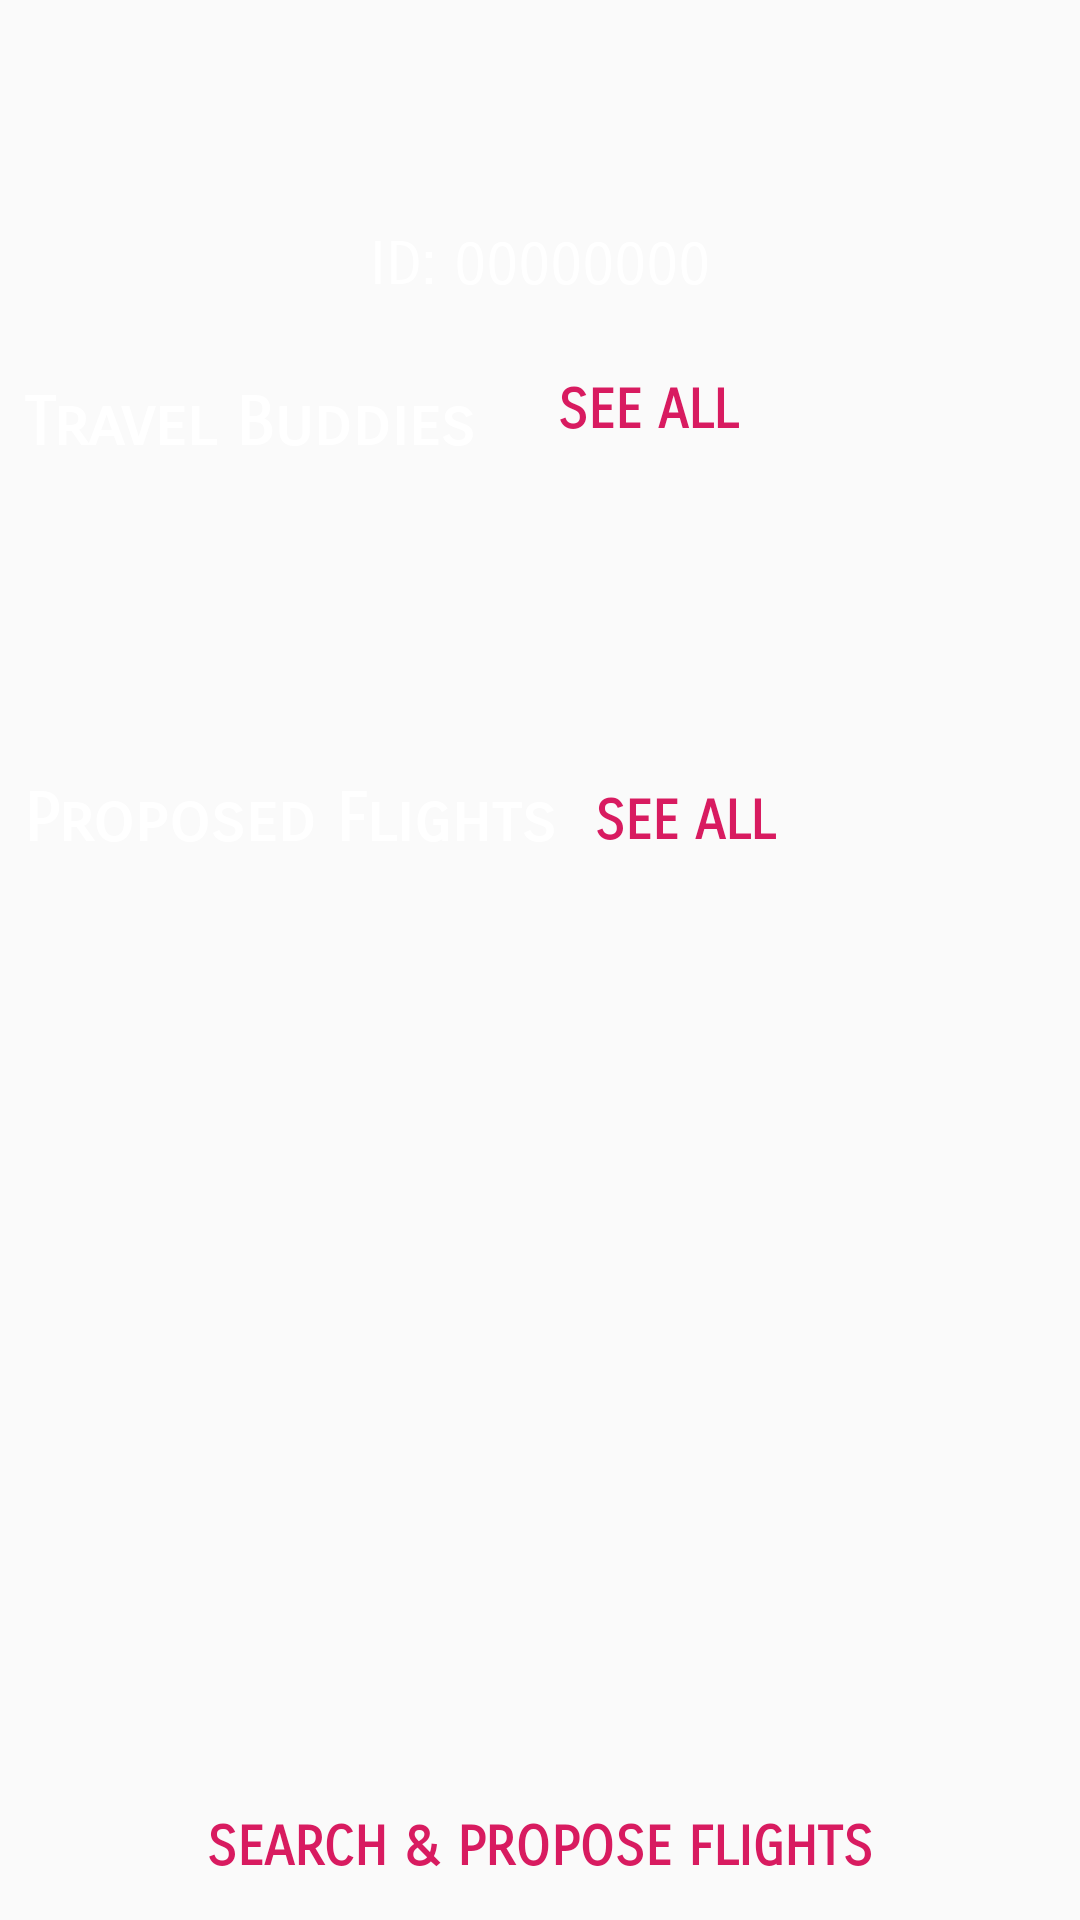

Layout XML and referenced resources for this Android screen:
<!-- AndroidManifest.xml: application theme AppTheme -->
<!-- res/layout/activity_trip_details.xml -->
<?xml version="1.0" encoding="utf-8"?>
<androidx.constraintlayout.widget.ConstraintLayout
    xmlns:android="http://schemas.android.com/apk/res/android"
    xmlns:app="http://schemas.android.com/apk/res-auto"
    xmlns:tools="http://schemas.android.com/tools"
    style="@style/AppTheme.AppBarOverlay"
    android:layout_width="match_parent"
    android:layout_height="match_parent"
    tools:context=".TripDetailsActivity"
    android:background="@drawable/planit_general" >

    <TextView
        android:id="@+id/travel_buds"
        android:layout_width="wrap_content"
        android:layout_height="wrap_content"
        android:layout_marginStart="8dp"
        android:layout_marginTop="128dp"
        android:layout_marginEnd="8dp"
        android:text="Travel Buddies"
        android:textColor="@android:color/white"
        android:textSize="22sp"
        android:textStyle="bold"
        app:layout_constraintEnd_toStartOf="@+id/see_all_users"
        app:layout_constraintHorizontal_bias="0.0"
        app:layout_constraintStart_toStartOf="parent"
        app:layout_constraintTop_toTopOf="parent" />

    <TextView
        android:id="@+id/trip_detials_id"
        android:layout_width="wrap_content"
        android:layout_height="wrap_content"
        android:layout_marginStart="8dp"
        android:layout_marginTop="8dp"
        android:layout_marginEnd="8dp"
        android:gravity="center"
        android:text="ID: 00000000"
        android:textSize="20sp"
        android:longClickable="true"
        android:textIsSelectable="true"
        app:layout_constraintEnd_toEndOf="parent"
        app:layout_constraintStart_toStartOf="parent"
        app:layout_constraintTop_toBottomOf="@+id/trip_details_name"
        android:textColor="@android:color/white"/>

    <TextView
        android:id="@+id/trip_details_name"
        android:layout_width="wrap_content"
        android:layout_height="wrap_content"
        android:layout_marginTop="8dp"
        android:layout_marginEnd="8dp"
        android:text=""
        android:textSize="50sp"
        app:layout_constraintEnd_toEndOf="parent"
        app:layout_constraintStart_toStartOf="parent"
        app:layout_constraintTop_toTopOf="parent"
        android:textColor="@android:color/white"/>

    <TextView
        android:id="@+id/proposed_flights"
        android:layout_width="wrap_content"
        android:layout_height="wrap_content"
        android:layout_marginStart="8dp"
        android:layout_marginTop="24dp"
        android:layout_marginEnd="8dp"
        android:text="Proposed Flights"
        android:textColor="@android:color/white"
        android:textSize="22sp"
        android:textStyle="bold"
        app:layout_constraintEnd_toStartOf="@+id/see_all_flights"
        app:layout_constraintHorizontal_bias="0.0"
        app:layout_constraintStart_toStartOf="parent"
        app:layout_constraintTop_toBottomOf="@+id/travel_buds_recycler" />

    <androidx.recyclerview.widget.RecyclerView
        android:id="@+id/proposed_flights_recycler"
        android:layout_width="383dp"
        android:layout_height="312dp"
        android:layout_marginStart="8dp"
        android:layout_marginTop="8dp"
        android:layout_marginEnd="8dp"
        app:layout_constraintBottom_toTopOf="@+id/flight_search_button"
        app:layout_constraintEnd_toEndOf="parent"
        app:layout_constraintHorizontal_bias="0.0"
        app:layout_constraintStart_toStartOf="parent"
        app:layout_constraintTop_toBottomOf="@+id/see_all_users"
        app:layout_constraintVertical_bias="1.0" />

    <androidx.recyclerview.widget.RecyclerView
        android:id="@+id/travel_buds_recycler"
        android:layout_width="396dp"
        android:layout_height="69dp"
        android:layout_marginStart="8dp"
        android:layout_marginTop="16dp"
        android:layout_marginEnd="8dp"
        android:layout_marginBottom="8dp"
        android:orientation="horizontal"
        app:layout_constraintBottom_toTopOf="@+id/proposed_flights_recycler"
        app:layout_constraintEnd_toEndOf="parent"
        app:layout_constraintHorizontal_bias="0.0"
        app:layout_constraintStart_toStartOf="parent"
        app:layout_constraintTop_toBottomOf="@+id/see_all_users"
        app:layout_constraintVertical_bias="0.0" />

    <Button
        android:id="@+id/flight_search_button"
        android:layout_width="wrap_content"
        android:layout_height="wrap_content"
        android:layout_marginStart="8dp"
        android:layout_marginEnd="8dp"
        android:background="@android:color/transparent"
        android:text="Search &amp; Propose Flights"
        android:textColor="@color/colorAccent"
        android:textSize="18sp"
        android:textStyle="bold"
        app:layout_constraintBottom_toBottomOf="parent"
        app:layout_constraintEnd_toEndOf="parent"
        app:layout_constraintHorizontal_bias="0.497"
        app:layout_constraintStart_toStartOf="parent" />

    <Button
        android:id="@+id/see_all_users"
        android:layout_width="wrap_content"
        android:layout_height="wrap_content"
        android:layout_marginStart="8dp"
        android:layout_marginTop="4dp"
        android:layout_marginEnd="90dp"
        android:layout_marginBottom="8dp"
        android:background="@android:color/transparent"
        android:onClick="UserShowPopup"
        android:paddingTop="20dp"
        android:paddingRight="20dp"
        android:text="See all"
        android:textColor="@color/colorAccent"
        android:textSize="18sp"
        android:textStyle="bold"
        app:layout_constraintBottom_toBottomOf="@+id/travel_buds"
        app:layout_constraintEnd_toEndOf="parent"
        app:layout_constraintHorizontal_bias="1.0"
        app:layout_constraintStart_toStartOf="parent"
        app:layout_constraintTop_toBottomOf="@+id/trip_detials_id"
        app:layout_constraintVertical_bias="0.266" />

    <Button
        android:id="@+id/see_all_flights"
        android:layout_width="wrap_content"
        android:layout_height="wrap_content"
        android:layout_marginTop="4dp"
        android:layout_marginEnd="8dp"
        android:background="@android:color/transparent"
        android:onClick="FlightShowPopup"
        android:paddingTop="20dp"
        android:paddingRight="20dp"
        android:text="See all"
        android:textColor="@color/colorAccent"
        android:textSize="18sp"
        android:textStyle="bold"
        app:layout_constraintEnd_toEndOf="parent"
        app:layout_constraintHorizontal_bias="0.736"
        app:layout_constraintStart_toStartOf="parent"
        app:layout_constraintTop_toBottomOf="@+id/travel_buds_recycler" />

</androidx.constraintlayout.widget.ConstraintLayout>
<!-- resources referenced by this layout -->
<resources>
  <color name="colorAccent">#D81B60</color>
  <style name="AppTheme.AppBarOverlay" parent="ThemeOverlay.AppCompat.Dark.ActionBar" />
  <style name="AppTheme" parent="Theme.AppCompat.Light.DarkActionBar">
          
          <item name="colorPrimary">@android:color/transparent</item>
          <item name="windowActionBarOverlay">true</item>
          <item name="colorPrimaryDark">@color/colorPrimaryDark</item>
          <item name="colorAccent">@color/colorAccent</item>
          <item name="android:fontFamily">sans-serif-smallcaps</item>
          <item name="android:statusBarColor">@color/dark_purple</item>
      </style>
  <color name="colorPrimaryDark">#00574B</color>
  <color name="dark_purple">#391e66</color>
</resources>
